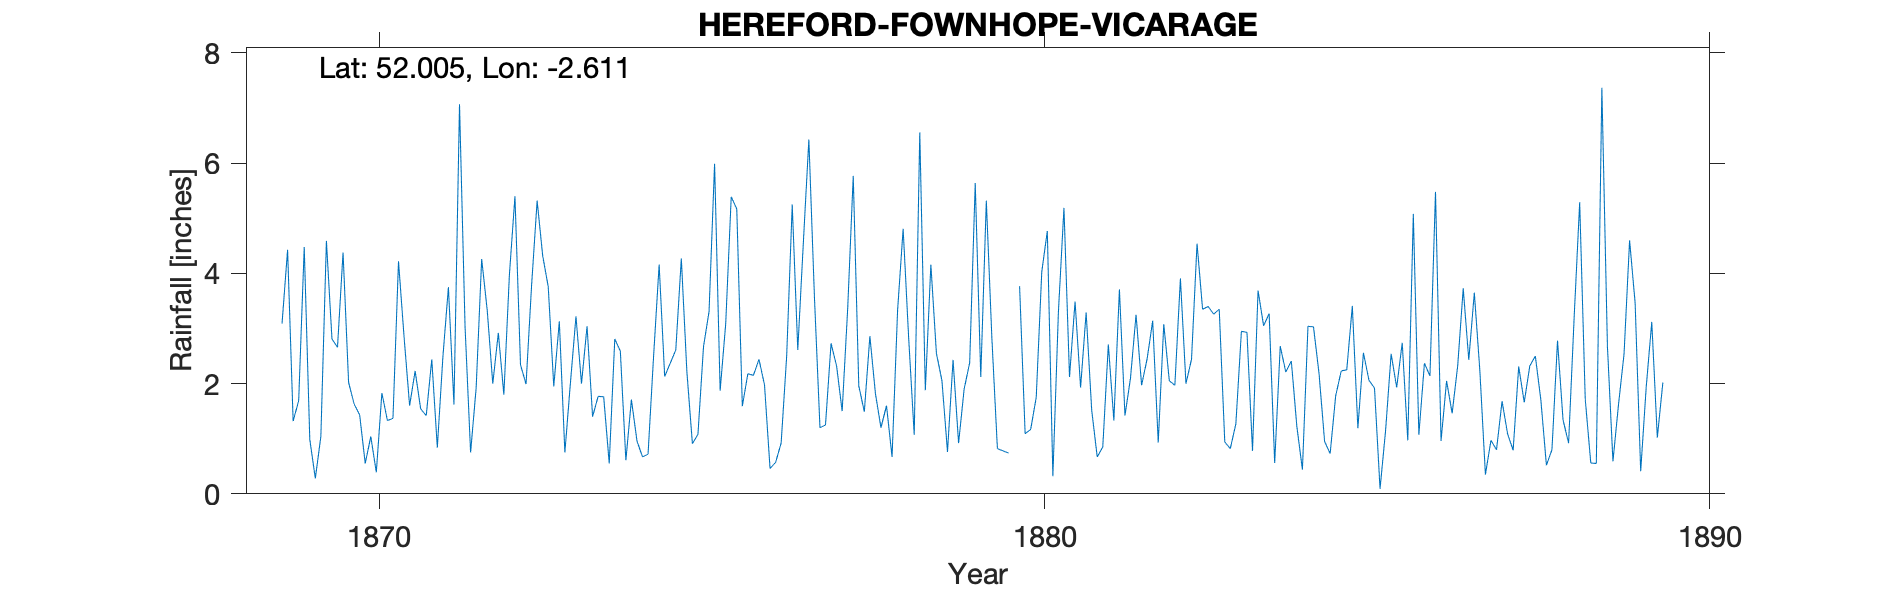

Data behind this chart, as committed beside it:
HEREFORD FOWNHOPE VICARAGE, , , , , , , , , , , , , , , , , , , , , , , 
Grid ref, SO581342, Long, -2.611, Lat, 52.01, Elevation, 192, ft, , , , , , , , , , , , , , , 
Station no, RR2806, , , , , , , , , , , , , , , , , , , , , , 
, 1860, 1861, 1862, 1863, 1864, 1865, 1866, 1867, 1868, 1869, 1870, 1871, 1872, 1873, 1874, 1875, 1876, 1877, 1878, 1879, 1880, 1881, 1882
January, , , , , , , , , , 3.09, 2.02, 2.23, 4.26, 3.76, 2.81, 4.27, 2.18, 3.58, 1.2, 0.76, , 1.93, 2.45
February, , , , , , , , , , 4.43, 1.63, 1.54, 3.33, 1.95, 2.59, 2.22, 2.15, 1.2, 1.6, 2.43, 3.77, 3.29, 3.14
March, , , , , , , , , , 1.32, 1.43, 1.42, 2, 3.13, 0.61, 0.91, 2.44, 1.25, 0.67, 0.92, 1.09, 1.52, 0.93
April, , , , , , , , , , 1.69, 0.55, 2.44, 2.92, 0.75, 1.71, 1.08, 1.98, 2.73, 3.33, 1.9, 1.17, 0.67, 3.08
May, , , , , , , , , , 4.48, 1.04, 0.84, 1.8, 2.01, 0.96, 2.67, 0.46, 2.32, 4.81, 2.38, 1.75, 0.85, 2.05
June, , , , , , , , , , 0.99, 0.39, 2.48, 3.98, 3.22, 0.67, 3.31, 0.57, 1.5, 2.82, 5.64, 4.03, 2.71, 1.97
July, , , , , , , , , , 0.28, 1.83, 3.75, 5.4, 2, 0.72, 5.99, 0.92, 3.36, 1.07, 2.12, 4.77, 1.33, 3.91
August, , , , , , , , , , 1.04, 1.33, 1.62, 2.34, 3.04, 2.5, 1.87, 2.5, 5.77, 6.56, 5.32, 0.32, 3.71, 2
September, , , , , , , , , , 4.59, 1.37, 7.07, 1.99, 1.4, 4.16, 3.08, 5.25, 1.96, 1.88, 2.83, 3.3, 1.42, 2.44
October, , , , , , , , , , 2.81, 4.22, 3.04, 3.78, 1.77, 2.13, 5.39, 2.61, 1.49, 4.16, 0.82, 5.19, 2.1, 4.54
November, , , , , , , , , , 2.66, 2.85, 0.75, 5.32, 1.76, 2.37, 5.17, 4.55, 2.86, 2.55, 0.78, 2.12, 3.25, 3.35
December, , , , , , , , , , 4.38, 1.6, 1.92, 4.32, 0.55, 2.61, 1.59, 6.43, 1.82, 2.05, 0.74, 3.49, 1.97, 3.4
Total, , , , , , , , , , 31.76, 20.26, 29.1, 41.44, 25.34, 23.84, 37.55, 32.04, 29.84, 32.7, 26.64, , 24.75, 33.26
